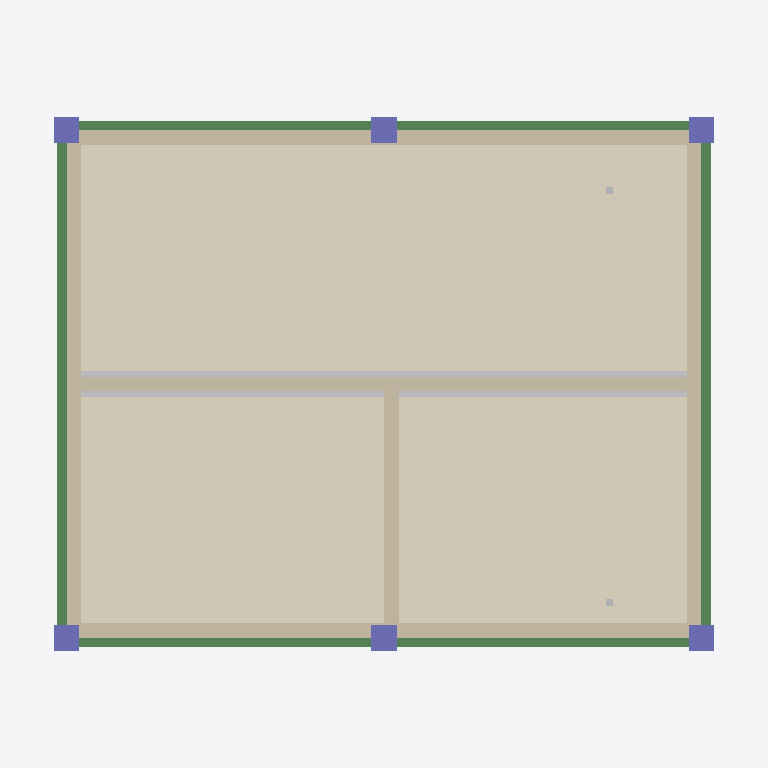
Plan cut of the same IFC building model at storey 'First Floor     (EL +3.000)' (level 3.00 m, cut at 4.40 m), seen from above with north up, elements coloured by IFC class: 6 walls (beige), 6 beams (green), 6 columns (violet), 3 other elements (light grey), 1 covering (cream). Cut surfaces are drawn darker.
Extent 11.2 m × 9.2 m × 11.3 m (x, y, z). Storeys (4): Foundation Level (EL -2.100) at -2.10 m; Ground Floor    (EL ±0.000) at 0.00 m; First Floor     (EL +3.000) at 3.00 m; Second Floor    (EL +6.000) at 6.00 m. Elements (85): 21 IfcBeam, 18 IfcColumn, 18 IfcWall, 6 IfcCableCarrierSegment, 6 IfcFooting, 6 IfcPipeSegment, 4 IfcSlab, 3 IfcCovering, 3 IfcDuctSegment.

HEADER;
FILE_DESCRIPTION(('ViewDefinition [CoordinationView]'),'2;1');
FILE_NAME('','2026-06-13T01:22:46',(''),(''),'IfcOpenShell 0.8.5-1c5b825','IfcOpenShell 0.8.5-1c5b825','');
FILE_SCHEMA(('IFC4'));
ENDSEC;
DATA;
#1=IFCPROJECT('1TD1_tPDTCjQX$WcqDvikB',$,'3-Floor Sample Building',$,$,$,$,(#12),#7);
#14=IFCSITE('1t$qnJfS1Cm9fUNykDLVrT',$,'Project Site',$,$,$,$,$,$,$,$,$,$,$);
#15=IFCBUILDING('3SZ6mdl8X8IRbYNzHwdeX1',$,'3-Floor Residential/Commercial Block',$,$,$,$,$,$,$,$,$);
#18=IFCBUILDINGSTOREY('2OETbRCt1CtR8hC6w9tRuY',$,'Foundation Level (EL -2.100)',$,$,$,$,$,$,-2.1);
#20=IFCBUILDINGSTOREY('1gcTpOvyv5GP1DwJ0iiRv9',$,'Ground Floor    (EL ±0.000)',$,$,$,$,$,$,0.0);
#21=IFCBUILDINGSTOREY('3ScpYL0FL9E8G6oE58m5T3',$,'First Floor     (EL +3.000)',$,$,$,$,$,$,3.0);
#22=IFCBUILDINGSTOREY('18GL5xWlj8mA5GbTcAFQwQ',$,'Second Floor    (EL +6.000)',$,$,$,$,$,$,6.0);
#1366=IFCCOVERING('2XMmfgxErD2BIiEVZu$mSE',$,'FLR-TILE-F2',$,$,#1381,#1376,$,.FLOORING.);
#912=IFCWALL('3Ho5DswTL2ZgijEi5LMaiE',$,'WAL-EXT-S-F2',$,$,#927,#922,$,.SOLIDWALL.);
#928=IFCWALL('25NOsD7rvCIu7ybLRVVKG3',$,'WAL-EXT-N-F2',$,$,#943,#938,$,.SOLIDWALL.);
#976=IFCWALL('0MmnzqiMH2jP8HNusttlop',$,'WAL-INT-1-F2',$,$,#991,#986,$,.SOLIDWALL.);
#1138=IFCDUCTSEGMENT('2IidWHTSf8p9GntnDo00QC',$,'DUC-HVAC-F1-MAIN',$,$,#1153,#1148,$,.RIGIDSEGMENT.);
#944=IFCWALL('3PVEaKgQf9rRv76X6nJeKn',$,'WAL-EXT-W-F2',$,$,#959,#954,$,.SOLIDWALL.);
#960=IFCWALL('1l45w5iFz8JOBVTvtWOheC',$,'WAL-EXT-E-F2',$,$,#975,#970,$,.SOLIDWALL.);
#297=IFCBEAM('1n6_NOZXP4OPgoL_nCoeN_',$,'BM-Y-F1-X1',$,$,#312,#307,$,.BEAM.);
#329=IFCBEAM('2QKIGhYzDCxBgtQnxI0Ybw',$,'BM-Y-F1-X3',$,$,#344,#339,$,.BEAM.);
#992=IFCWALL('1IlicfuDPClu9bKNCnNgwo',$,'WAL-INT-2-F2',$,$,#1007,#1002,$,.SOLIDWALL.);
#233=IFCBEAM('2XHJipGDb0qwrqHuQAz$Nr',$,'BM-X-F1-Y1-S1',$,$,#248,#243,$,.BEAM.);
#265=IFCBEAM('2iwzEpe5T1Y9M$U$ojaVgq',$,'BM-X-F1-Y2-S1',$,$,#280,#275,$,.BEAM.);
#249=IFCBEAM('2mhiK3j0LF1h6M1WX8UUMv',$,'BM-X-F1-Y1-S2',$,$,#264,#259,$,.BEAM.);
#281=IFCBEAM('19qcWRfAT1FB1vkzl7ypxN',$,'BM-X-F1-Y2-S2',$,$,#296,#291,$,.BEAM.);
#394=IFCCOLUMN('3ouxFHkcPAzuEvJklr1Ma1',$,'COL-F2-22',$,$,#409,#404,$,.COLUMN.);
#378=IFCCOLUMN('3dCjxaFqj6BgreHTYXZo4h',$,'COL-F2-21',$,$,#393,#388,$,.COLUMN.);
#362=IFCCOLUMN('0cBtxZ$TTFSBvRKFQhixCT',$,'COL-F2-12',$,$,#377,#372,$,.COLUMN.);
#346=IFCCOLUMN('0efYnzr_P5990BetNnxYuo',$,'COL-F2-11',$,$,#361,#356,$,.COLUMN.);
#426=IFCCOLUMN('1p4Ilan3nDHBrCcH2QjTgo',$,'COL-F2-32',$,$,#441,#436,$,.COLUMN.);
#410=IFCCOLUMN('0TE2nOdzz47Prrghy55D8z',$,'COL-F2-31',$,$,#425,#420,$,.COLUMN.);
#1187=IFCPIPESEGMENT('39rSCiBpv5K9yRzVjyJ2cz',$,'PIP-SAN-F2-R1',$,$,#1202,#1197,$,.RIGIDSEGMENT.);
#1203=IFCPIPESEGMENT('2UN87wwkb7lvvUCo37Kpkq',$,'PIP-SAN-F2-R2',$,$,#1218,#1213,$,.RIGIDSEGMENT.);
ENDSEC;
